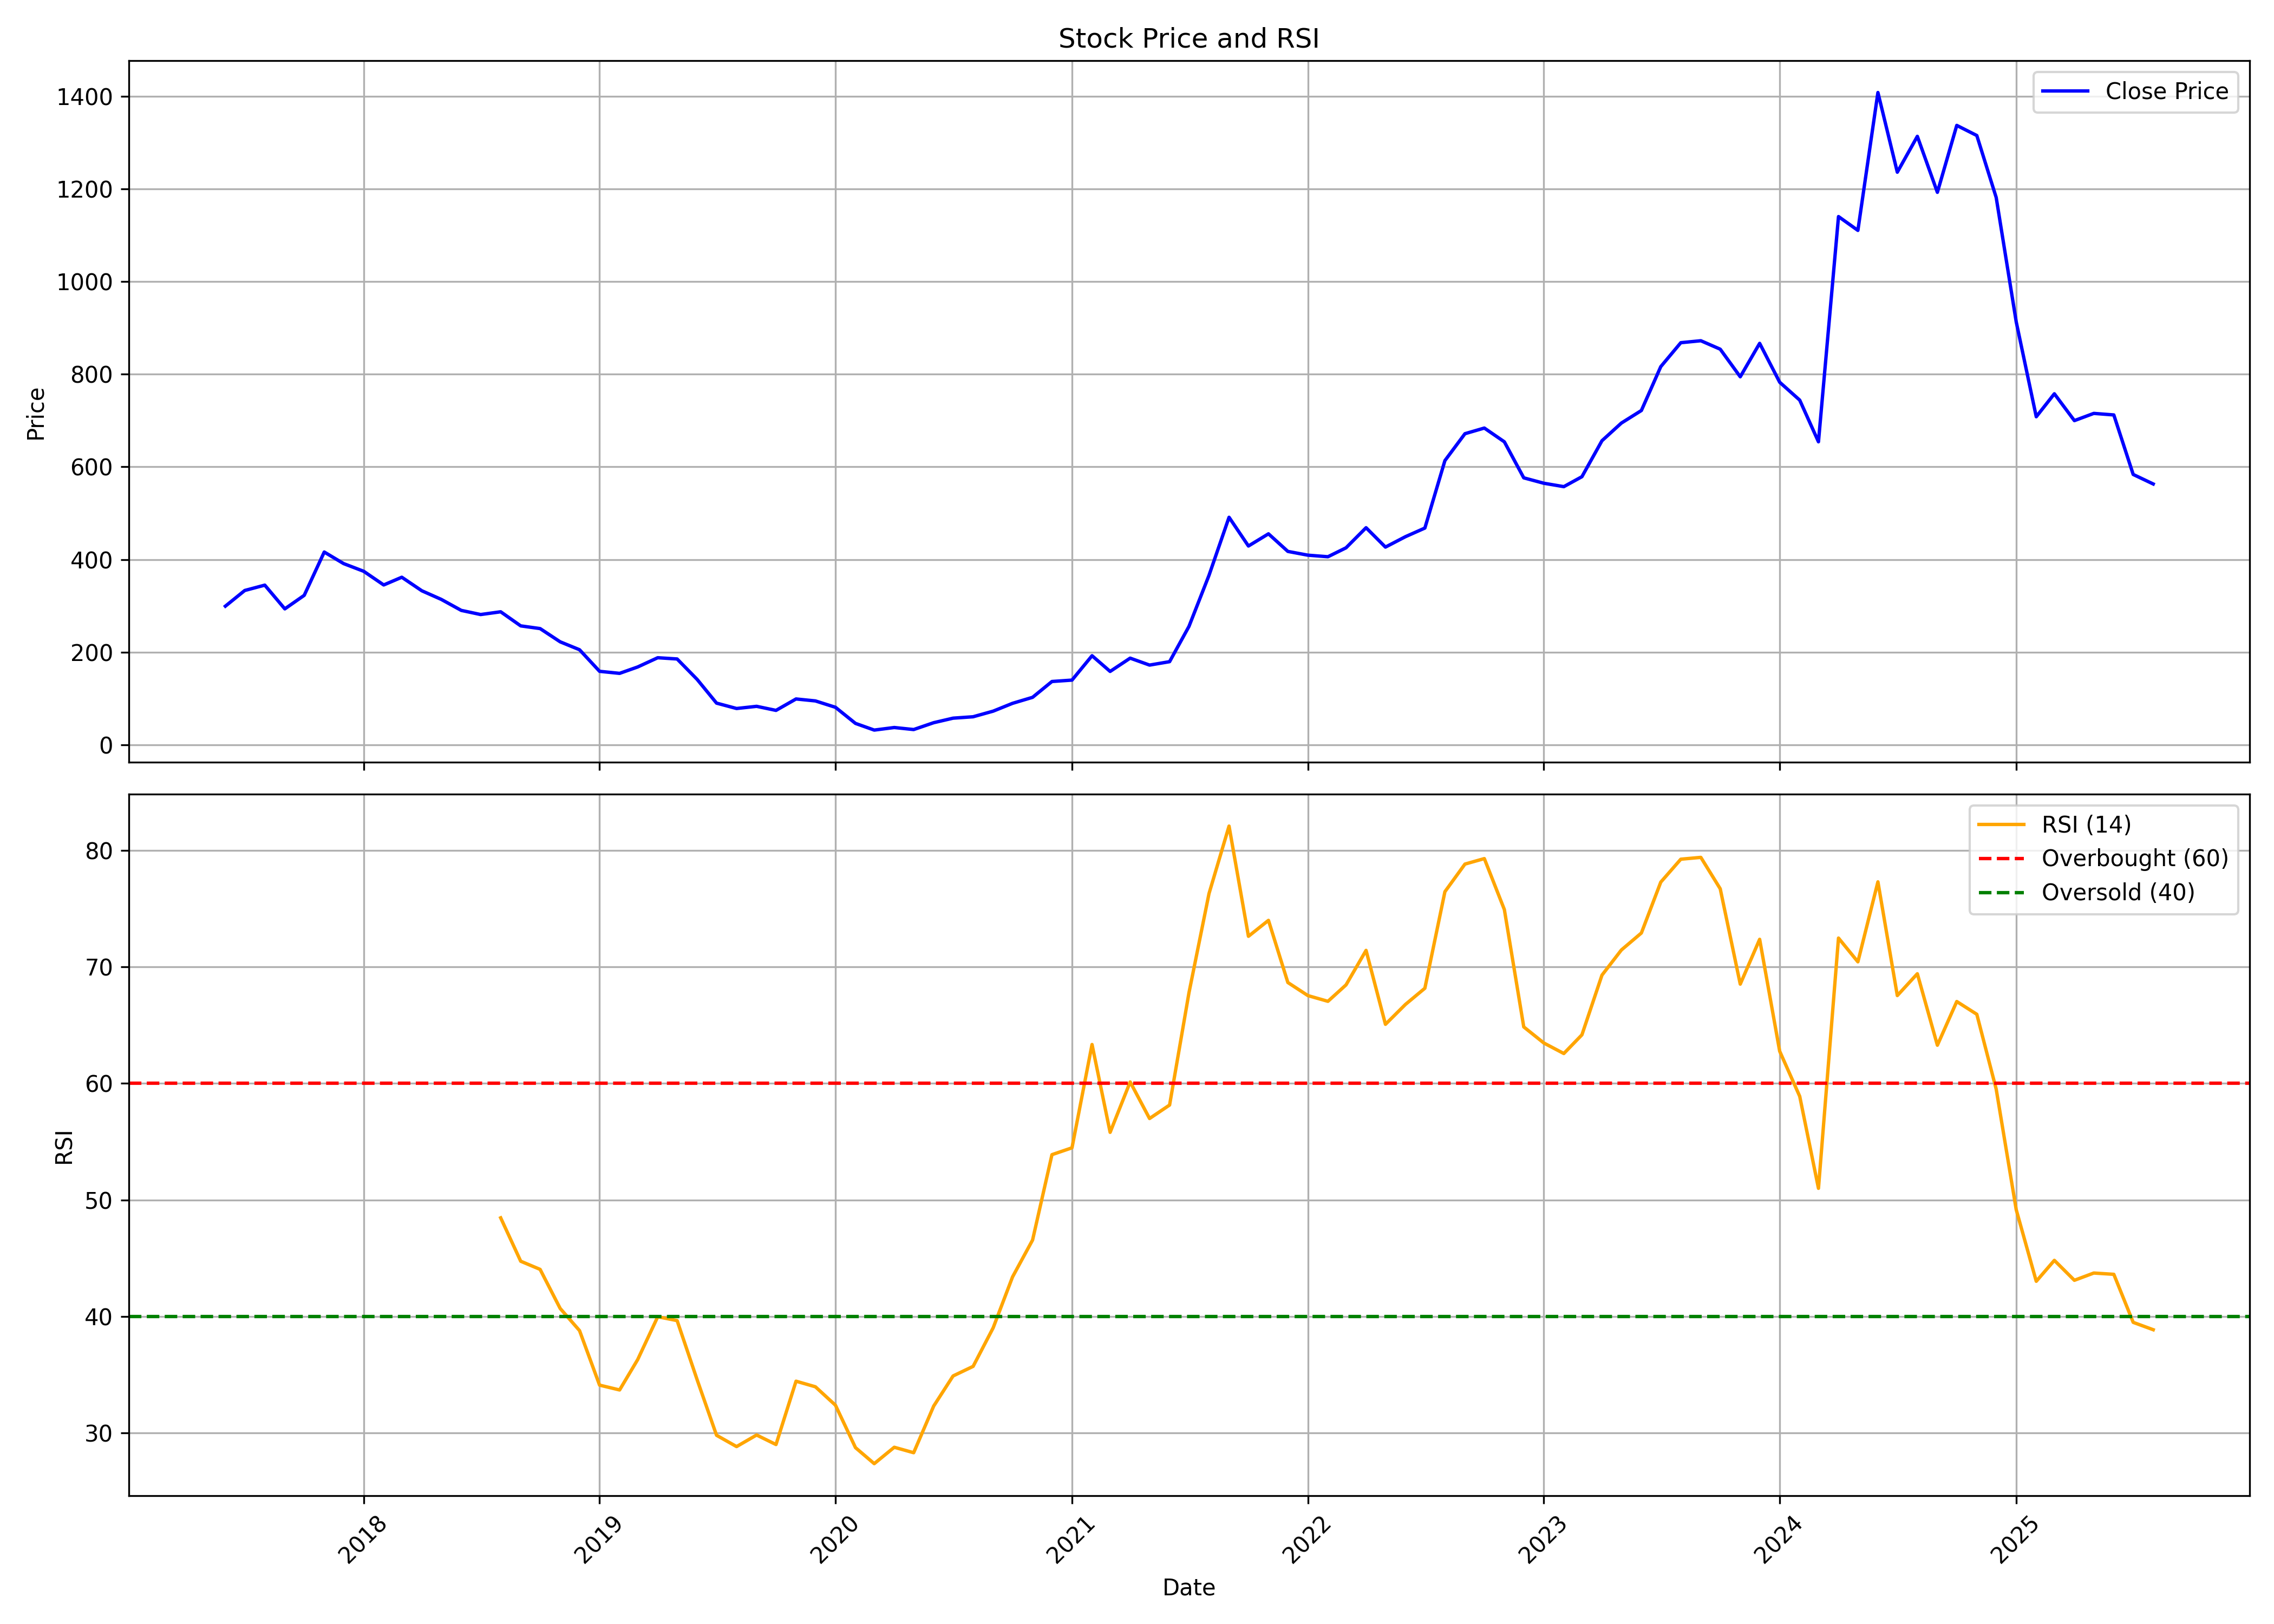

The file beside this chart, header and first rows:
, date, symbol, open, high, low, close, volume, rsi
0, 2017-06-01, TEJASNET, 254.2, 308.6, 254.2, 299.2, 18340865, 
1, 2017-07-01, TEJASNET, 300.2, 372.9, 288.4, 333.1, 17898982, 
2, 2017-08-01, TEJASNET, 333.5, 355.6, 295.8, 344.6, 4339809, 
3, 2017-09-01, TEJASNET, 339.3, 355.8, 280.2, 293.4, 3602121, 
4, 2017-10-01, TEJASNET, 293.4, 332.3, 284.9, 322.6, 3120018, 
5, 2017-11-01, TEJASNET, 318.5, 424.4, 318.5, 416.1, 6657916, 
6, 2017-12-01, TEJASNET, 419.2, 425.3, 376, 391.1, 3722802, 
7, 2018-01-01, TEJASNET, 395.7, 466.9, 366.5, 374.6, 5222688, 
8, 2018-02-01, TEJASNET, 378.9, 396.7, 331.4, 345, 1809551, 
9, 2018-03-01, TEJASNET, 341.3, 383.6, 302.8, 361.7, 4983129, 
10, 2018-04-01, TEJASNET, 366, 369, 317, 332.5, 2553759, 
11, 2018-05-01, TEJASNET, 332.5, 341.3, 303, 313.9, 1589788, 
12, 2018-06-01, TEJASNET, 316, 318.2, 267.3, 290.1, 2689556, 
13, 2018-07-01, TEJASNET, 290.8, 298.6, 249.8, 281.2, 3539756, 
14, 2018-08-01, TEJASNET, 286.8, 288.8, 244.4, 287.1, 10430823, 48.46
15, 2018-09-01, TEJASNET, 286.9, 318.5, 248.4, 256.7, 5564011, 44.74
16, 2018-10-01, TEJASNET, 250.3, 288.7, 217.8, 250.9, 3915045, 44.04
17, 2018-11-01, TEJASNET, 253.4, 278.9, 215.9, 222.3, 1312265, 40.69
18, 2018-12-01, TEJASNET, 223.6, 223.6, 193.1, 205.2, 1815419, 38.78
19, 2019-01-01, TEJASNET, 205.8, 224.4, 154.1, 158.6, 2985447, 34.1
20, 2019-02-01, TEJASNET, 159.3, 176.5, 113.8, 154.2, 6917587, 33.69
21, 2019-03-01, TEJASNET, 157.3, 197.8, 152.7, 168, 3092939, 36.3
22, 2019-04-01, TEJASNET, 168.1, 203.8, 162.5, 188, 4929982, 39.97
23, 2019-05-01, TEJASNET, 188, 198.3, 168.2, 185.3, 3581620, 39.64
24, 2019-06-01, TEJASNET, 183.8, 186.4, 139.5, 141.1, 1113252, 34.56
25, 2019-07-01, TEJASNET, 142.6, 145.3, 80.52, 89.97, 11178423, 29.8
26, 2019-08-01, TEJASNET, 92.07, 95.61, 77.72, 78.37, 1191083, 28.83
27, 2019-09-01, TEJASNET, 78.37, 99.54, 76.33, 83.05, 1933525, 29.82
28, 2019-10-01, TEJASNET, 84.65, 86.69, 65.86, 74.28, 2839601, 29.01
29, 2019-11-01, TEJASNET, 76.72, 113.6, 63.87, 98.94, 8673866, 34.44
30, 2019-12-01, TEJASNET, 102.7, 103.6, 77.22, 94.71, 2640009, 33.96
31, 2020-01-01, TEJASNET, 95.06, 98.89, 80.16, 80.96, 5835490, 32.38
32, 2020-02-01, TEJASNET, 80.91, 83.7, 44.84, 46.18, 3979359, 28.74
33, 2020-03-01, TEJASNET, 48.77, 55.8, 30.44, 31.79, 2264730, 27.37
34, 2020-04-01, TEJASNET, 30.99, 46.63, 30.39, 37.32, 1947099, 28.77
35, 2020-05-01, TEJASNET, 37.32, 39.16, 28.8, 32.93, 2945797, 28.3
36, 2020-06-01, TEJASNET, 33.88, 55.15, 32.98, 47.73, 6435606, 32.31
37, 2020-07-01, TEJASNET, 48.82, 64.47, 45.74, 57.49, 7707396, 34.89
38, 2020-08-01, TEJASNET, 57.79, 73.59, 54.9, 60.53, 5071042, 35.71
39, 2020-09-01, TEJASNET, 57.79, 85.69, 56.1, 72.64, 22784805, 39.02
40, 2020-10-01, TEJASNET, 73.64, 97.3, 67.66, 89.53, 14930862, 43.39
41, 2020-11-01, TEJASNET, 90.18, 110.6, 86.09, 102.5, 14492868, 46.56
42, 2020-12-01, TEJASNET, 102.6, 155.4, 101.1, 136.7, 19687784, 53.88
43, 2021-01-01, TEJASNET, 141.5, 146.5, 127, 139.6, 11858100, 54.47
44, 2021-02-01, TEJASNET, 141.7, 220.1, 135.4, 192.3, 19545672, 63.34
45, 2021-03-01, TEJASNET, 193.3, 201.1, 155.9, 158.4, 7966070, 55.8
46, 2021-04-01, TEJASNET, 160.9, 202.3, 156.6, 187.1, 8088033, 60.12
47, 2021-05-01, TEJASNET, 186.3, 196.3, 169.9, 172.1, 7602612, 56.98
48, 2021-06-01, TEJASNET, 171.4, 186.5, 166.9, 179.5, 6622398, 58.14
49, 2021-07-01, TEJASNET, 184.7, 255.6, 176.6, 255.6, 5618694, 67.78
50, 2021-08-01, TEJASNET, 268.4, 433.4, 268.4, 365.9, 9036326, 76.29
51, 2021-09-01, TEJASNET, 371.7, 492.2, 357.7, 491.1, 11501573, 82.08
52, 2021-10-01, TEJASNET, 503.6, 568.5, 402.2, 429.1, 11283445, 72.62
53, 2021-11-01, TEJASNET, 438.4, 486.9, 413, 455.4, 8276005, 73.99
54, 2021-12-01, TEJASNET, 448.4, 470.3, 398.6, 417.4, 6421212, 68.66
55, 2022-01-01, TEJASNET, 423.5, 539.4, 377, 409.3, 9865127, 67.53
56, 2022-02-01, TEJASNET, 415.5, 491, 387.3, 405.9, 5989352, 67.04
57, 2022-03-01, TEJASNET, 405.9, 425.2, 359.3, 425.2, 5789006, 68.45
58, 2022-04-01, TEJASNET, 446.4, 568.9, 443.7, 468.6, 19903627, 71.41
59, 2022-05-01, TEJASNET, 460.3, 472.7, 383.7, 426.8, 7029221, 65.07
... 39 more rows
